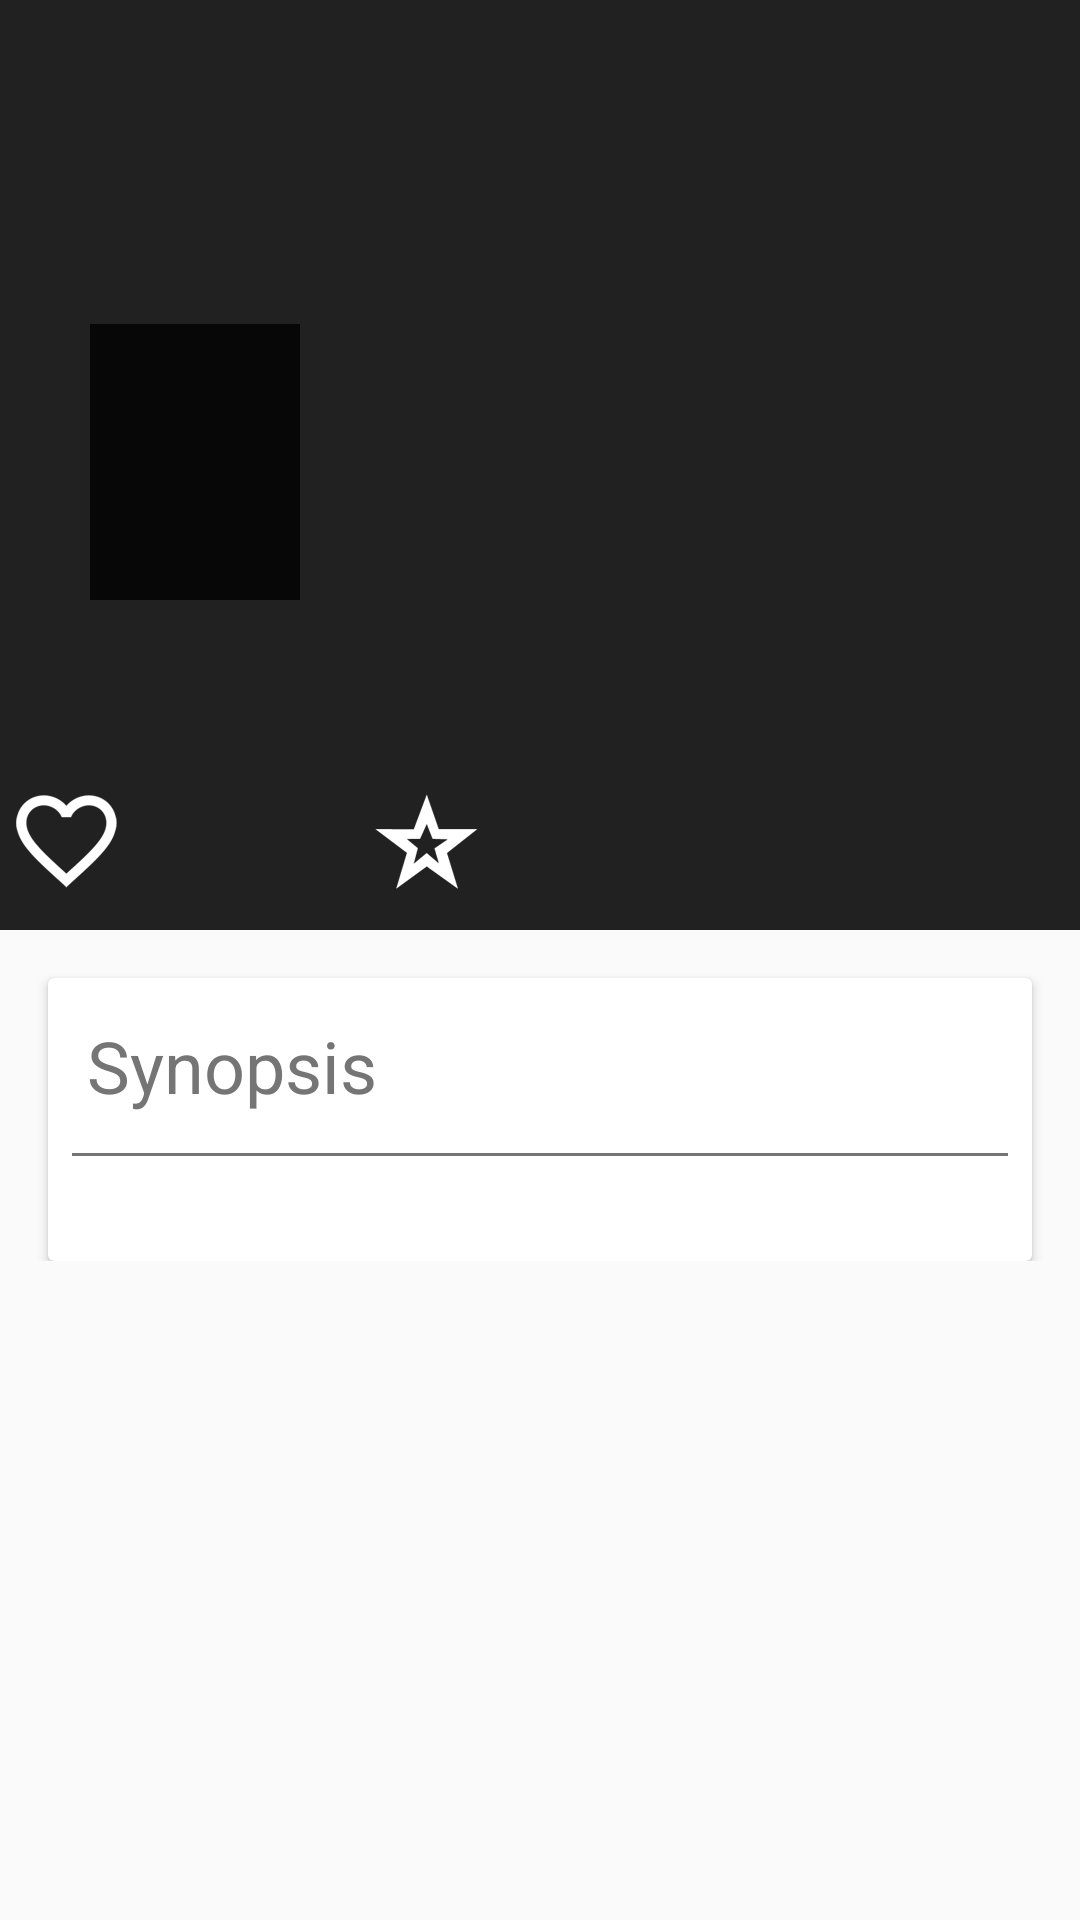

Android layout source for this screen:
<!-- AndroidManifest.xml: application theme AppTheme -->
<!-- res/layout/fragment_movie_detail.xml -->
<android.support.design.widget.CoordinatorLayout xmlns:android="http://schemas.android.com/apk/res/android"
    android:layout_width="match_parent"
    android:layout_height="match_parent"
    android:id="@+id/movie_container"
    xmlns:app="http://schemas.android.com/apk/res-auto"
    android:fitsSystemWindows="true">
    <android.support.design.widget.AppBarLayout xmlns:android="http://schemas.android.com/apk/res/android"
        xmlns:app="http://schemas.android.com/apk/res-auto"
        android:id="@+id/appbar"
        android:layout_width="match_parent"
        android:layout_height="@dimen/detail_backdrop_height"
        android:theme="@style/ThemeOverlay.AppCompat.Dark.ActionBar">

        <android.support.design.widget.CollapsingToolbarLayout
            android:id="@+id/collapsing_toolbar"
            android:layout_width="match_parent"
            android:layout_height="match_parent"
            android:fitsSystemWindows="true"
            android:clickable="true"
            app:contentScrim="?attr/colorPrimary"
            app:layout_scrollFlags="scroll|exitUntilCollapsed">

            <ImageView
                android:id="@+id/movie_detail_backdrop_image_view"
                android:layout_width="match_parent"
                android:layout_height="match_parent"
                android:scaleType="centerCrop"
                app:layout_collapseMode="parallax" />

            <View
                android:layout_width="match_parent"
                android:layout_height="@dimen/sheet_text_scrim_height_bottom"
                android:layout_gravity="bottom"
                android:background="@drawable/scrim_bottom"/>

            <ImageView
                android:id="@+id/movie_detail_poster_image_view"
                android:layout_width="@dimen/detail_poster_image_width"
                android:layout_height="@dimen/detail_poster_image_height"
                android:layout_marginLeft="@dimen/detail_poster_image_margin_left"
                android:layout_marginStart="@dimen/detail_poster_image_margin_left"
                android:layout_marginBottom="@dimen/detail_poster_image_margin_bottom"
                android:background="@drawable/detail_poster_border"
                android:fitsSystemWindows="true"
                app:layout_collapseMode="parallax"
                android:layout_gravity="left|bottom" />

            <android.support.v7.widget.Toolbar
                android:id="@+id/toolbar"
                android:layout_width="match_parent"
                android:layout_height="?attr/actionBarSize"
                app:layout_collapseMode="pin"
                android:layout_gravity="top"/>

        </android.support.design.widget.CollapsingToolbarLayout>
    </android.support.design.widget.AppBarLayout>



    <android.support.v4.widget.NestedScrollView xmlns:android="http://schemas.android.com/apk/res/android"
        xmlns:app="http://schemas.android.com/apk/res-auto"
        android:id="@+id/movie_detail_nested_scroll_view"
        android:layout_width="match_parent"
        android:layout_height="match_parent"
        app:layout_behavior="@string/appbar_scrolling_view_behavior">

        <LinearLayout
            android:id="@+id/movie_detail_container"
            android:layout_width="match_parent"
            android:layout_height="match_parent"
            android:orientation="vertical">

            <LinearLayout
                android:layout_width="match_parent"
                android:layout_height="@dimen/stats_container_height"
                android:orientation="horizontal"
                android:background="@color/colorPrimary">

                <LinearLayout
                    android:layout_width="0dp"
                    android:layout_height="match_parent"
                    android:layout_weight="1"
                    android:orientation="horizontal"
                    android:padding="2dp">
                    <ImageView
                        android:layout_width="@dimen/detail_icon_layout_width"
                        android:layout_height="match_parent"
                        android:src="@drawable/movie_icon_popular"
                        android:layout_marginTop="8dp"
                        android:layout_marginBottom="8dp"
                        android:scaleType="fitXY"/>

                    <TextView
                        android:id="@+id/movie_detail_popularity_text_view"
                        android:layout_width="match_parent"
                        android:layout_height="wrap_content"
                        style="@style/MovieDetailContentOnDark"
                        android:textSize="12sp"
                        android:layout_marginRight="4dp"
                        android:layout_gravity="center"
                        android:gravity="left" />

                </LinearLayout>

                <LinearLayout
                    android:layout_width="0dp"
                    android:layout_height="match_parent"
                    android:layout_weight="1"
                    android:orientation="horizontal"
                    android:padding="2dp">
                    <ImageView
                        android:layout_width="@dimen/detail_icon_layout_width"
                        android:layout_height="match_parent"
                        android:src="@drawable/movie_icon_rated"
                        android:layout_marginTop="8dp"
                        android:layout_marginBottom="8dp"
                        android:scaleType="fitXY"/>

                    <TextView
                        android:id="@+id/movie_detail_rating_text_view"
                        android:layout_width="match_parent"
                        android:layout_height="wrap_content"
                        style="@style/MovieDetailContentOnDark"
                        android:textSize="12sp"
                        android:layout_marginRight="4dp"
                        android:layout_gravity="center"
                        android:gravity="left" />

                </LinearLayout>
                <FrameLayout
                    android:layout_width="0dp"
                    android:layout_height="match_parent"
                    android:layout_weight="1"
                    android:padding="8dp">
                    <TextView
                        android:id="@+id/movie_detail_year_text_view"
                        android:layout_width="wrap_content"
                        android:layout_height="wrap_content"
                        android:layout_gravity="right|center_vertical"
                        android:textSize="26sp"
                        style="@style/MovieDetailContentOnDark"/>

                </FrameLayout>


            </LinearLayout>

            <android.support.v7.widget.CardView
                android:id="@+id/detail_movie_synopsis_card_view"
                android:layout_width="match_parent"
                android:layout_height="wrap_content"
                style="@style/MovieDetailCard">

                <LinearLayout
                    android:layout_width="match_parent"
                    android:layout_height="wrap_content"
                    android:orientation="vertical">

                    <LinearLayout
                        android:layout_width="match_parent"
                        android:layout_height="wrap_content"
                        android:padding="5dp">

                        <TextView
                            android:id="@+id/movie_detail_synopsys_title_text_view"
                            android:layout_width="0dp"
                            android:layout_height="wrap_content"
                            android:layout_weight="1"
                            android:text="@string/movie_detail_overview_heading"
                            style="@style/MovieDetailTitle" />

                    </LinearLayout>

                    <include layout="@layout/divide" />

                    <TextView
                        android:id="@+id/movie_detail_synopsys_data_text_view"
                        android:layout_width="match_parent"
                        android:layout_height="wrap_content"
                        style="@style/MovieDetailContent" />
                </LinearLayout>
            </android.support.v7.widget.CardView>
        </LinearLayout>
    </android.support.v4.widget.NestedScrollView>
</android.support.design.widget.CoordinatorLayout>
<!-- res/layout/divide.xml (included above) -->
<?xml version="1.0" encoding="utf-8"?>
<View xmlns:android="http://schemas.android.com/apk/res/android"
    android:layout_width="match_parent"
    android:layout_height="1dp"
    android:layout_marginLeft="8dp"
    android:layout_marginRight="8dp"
    android:background="@color/colorDetailContent">

</View>
<!-- resources referenced by this layout -->
<resources>
  <color name="colorDetailContent">#757575</color>
  <color name="colorPrimary">#212121</color>
  <dimen name="detail_backdrop_height">250dp</dimen>
  <dimen name="detail_icon_layout_width">40dp</dimen>
  <dimen name="detail_poster_image_height">92dp</dimen>
  <dimen name="detail_poster_image_margin_bottom">50dp</dimen>
  <dimen name="detail_poster_image_margin_left">30dp</dimen>
  <dimen name="detail_poster_image_width">70dp</dimen>
  <dimen name="sheet_text_scrim_height_bottom">100dp</dimen>
  <dimen name="stats_container_height">60dp</dimen>
  <!-- drawable detail_poster_border (drawable) -->
  <?xml version="1.0" encoding="utf-8"?>
  <shape xmlns:android="http://schemas.android.com/apk/res/android">
      <solid android:color="#CC000000" />
      <padding
          android:bottom="2dp"
          android:left="0dp"
          android:right="0dp"
          android:top="2dp" />
  </shape>
  <!-- drawable movie_icon_popular: png bitmap (drawable, 2390 bytes) -->
  <!-- drawable movie_icon_rated: png bitmap (drawable, 2095 bytes) -->
  <string name="movie_detail_overview_heading">Synopsis</string>
  <style name="MovieDetailCard" parent="android:Widget">
          <item name="android:layout_height">wrap_content</item>
          <item name="android:layout_width">match_parent</item>
          <item name="android:layout_marginTop">@dimen/detail_card_view_margin</item>
          <item name="android:layout_marginLeft">@dimen/detail_card_view_margin_left</item>
          <item name="android:layout_marginRight">@dimen/detail_card_view_margin_right</item>
          <item name="android:paddingRight">16dp</item>
          <item name="android:orientation">vertical</item>
          <item name="android:background">@color/colorPrimaryContent</item>
      </style>
  <style name="MovieDetailContent" parent="TextAppearance.AppCompat.Body2">
          <item name="android:textColor">@color/colorDetailContent</item>
          <item name="android:padding">@dimen/text_padding_8dp</item>
      </style>
  <style name="MovieDetailContentOnDark" parent="TextAppearance.AppCompat.Body2">
          <item name="android:textColor">@color/colorDetailContentOnDark</item>
          <item name="android:padding">@dimen/text_padding_8dp</item>
      </style>
  <style name="MovieDetailTitle" parent="TextAppearance.AppCompat.Headline">
          <item name="android:textColor">@color/colorDetailContent</item>
          <item name="android:padding">@dimen/text_padding_8dp</item>
      </style>
  <style name="AppTheme" parent="Theme.AppCompat.Light.NoActionBar">
          
          <item name="colorPrimary">@color/colorPrimary</item>
          <item name="colorPrimaryDark">@color/colorPrimaryDark</item>
          <item name="colorAccent">@color/colorAccent</item>
      </style>
  <dimen name="detail_card_view_margin">16dp</dimen>
  <dimen name="detail_card_view_margin_left">16dp</dimen>
  <dimen name="detail_card_view_margin_right">16dp</dimen>
  <color name="colorPrimaryContent">#424242</color>
  <dimen name="text_padding_8dp">8dp</dimen>
  <color name="colorDetailContentOnDark">#E0E0E0</color>
  <color name="colorPrimaryDark">#000000</color>
  <color name="colorAccent">#FF4081</color>
</resources>
